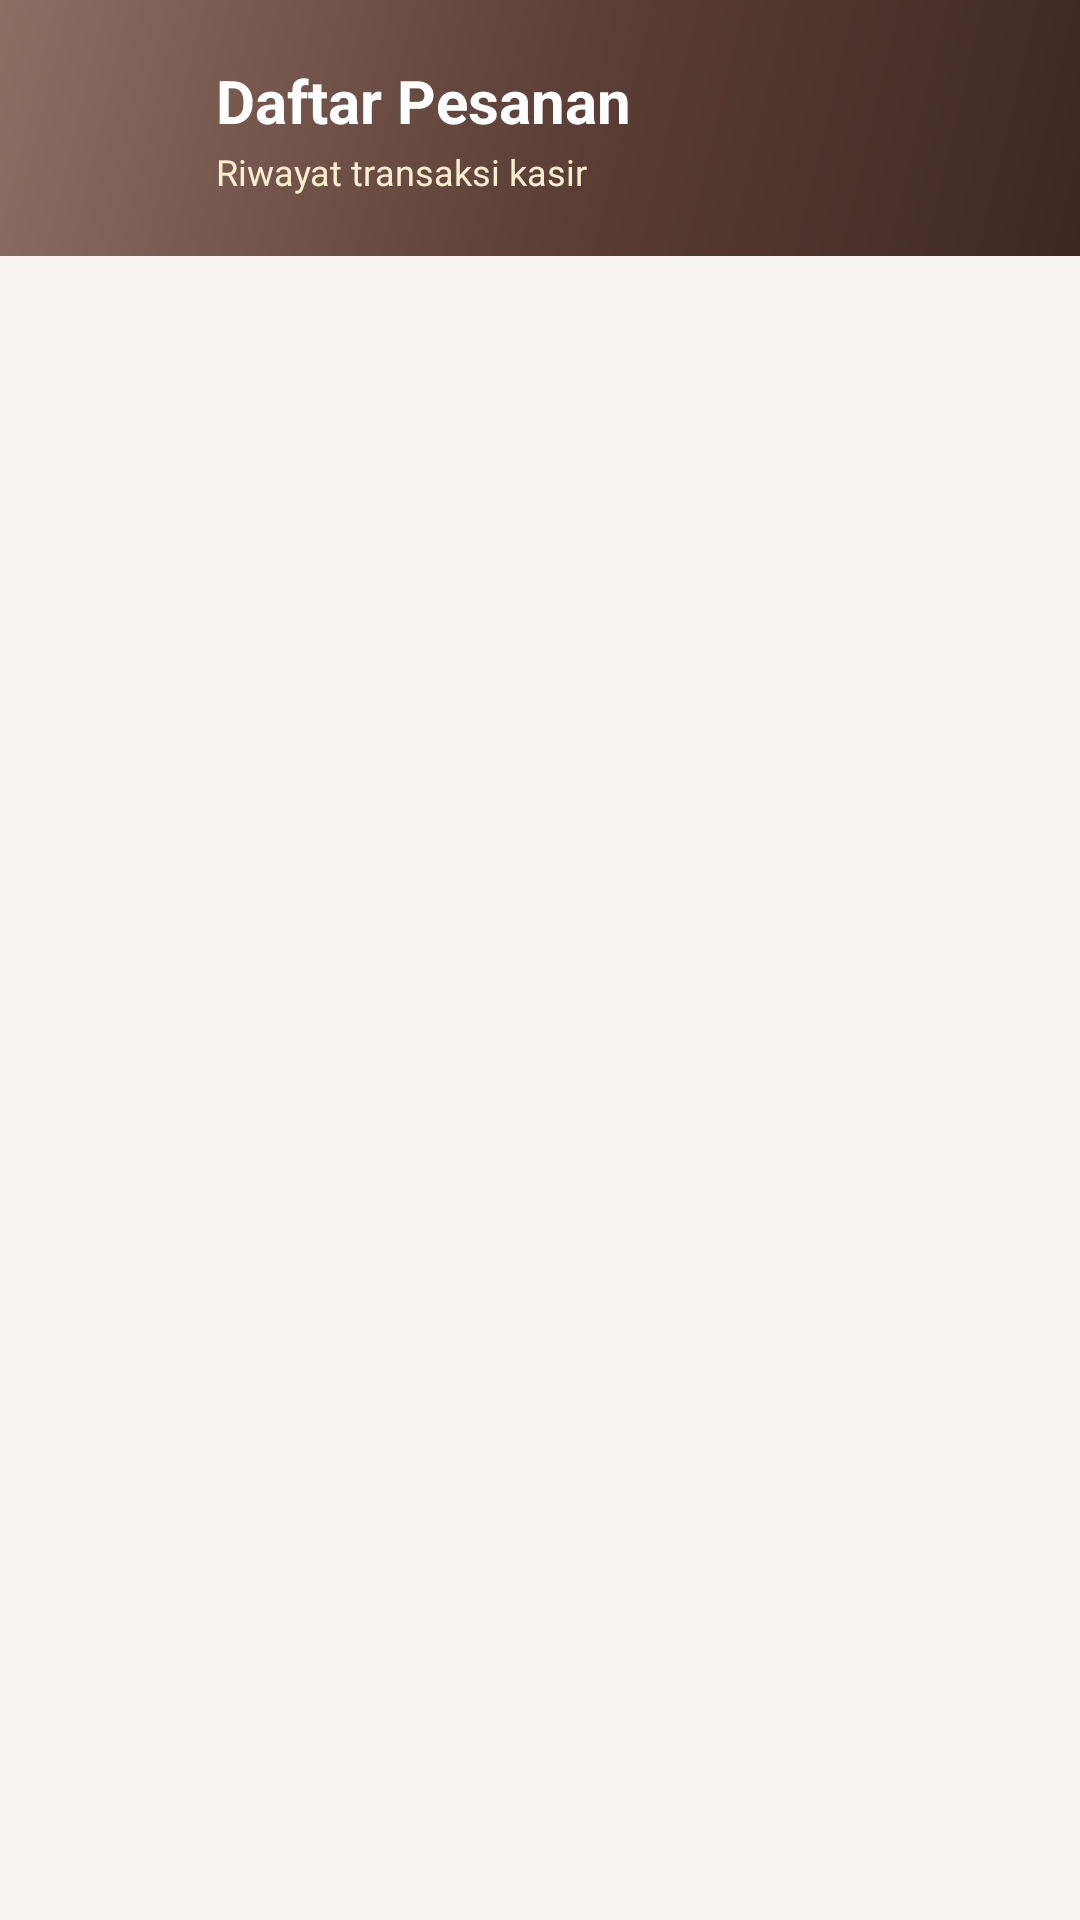

Android layout source for this screen:
<!-- AndroidManifest.xml: application theme Theme.UTS -->
<!-- res/layout/activity_order_list.xml -->
<?xml version="1.0" encoding="utf-8"?>
<LinearLayout xmlns:android="http://schemas.android.com/apk/res/android"
    xmlns:app="http://schemas.android.com/apk/res-auto"
    xmlns:tools="http://schemas.android.com/tools"
    android:layout_width="match_parent"
    android:layout_height="match_parent"
    android:id="@+id/orderListRoot"
    android:orientation="vertical"
    android:background="@color/cafe_bg"
    tools:context=".OrderListActivity">

    <LinearLayout
        android:layout_width="match_parent"
        android:layout_height="wrap_content"
        android:background="@drawable/bg_header_gradient"
        android:orientation="horizontal"
        android:padding="20dp"
        android:gravity="center_vertical">

        <ImageButton
            android:layout_width="40dp"
            android:layout_height="40dp"
            android:id="@+id/btnBackFromList"
            android:background="?attr/selectableItemBackgroundBorderless"
            android:src="@drawable/ic_arrow_back"
            app:tint="@color/white" />

        <LinearLayout
            android:layout_width="0dp"
            android:layout_height="wrap_content"
            android:layout_weight="1"
            android:layout_marginStart="12dp"
            android:orientation="vertical">

            <TextView
                android:layout_width="wrap_content"
                android:layout_height="wrap_content"
                android:text="Daftar Pesanan"
                android:textColor="@color/white"
                android:textSize="20sp"
                android:textStyle="bold" />

            <TextView
                android:layout_width="wrap_content"
                android:layout_height="wrap_content"
                android:layout_marginTop="2dp"
                android:text="Riwayat transaksi kasir"
                android:textColor="@color/cafe_accent_light"
                android:textSize="12sp" />
        </LinearLayout>
    </LinearLayout>

    <FrameLayout
        android:layout_width="match_parent"
        android:layout_height="match_parent">

        <ListView
            android:layout_width="match_parent"
            android:layout_height="match_parent"
            android:id="@+id/lvOrders"
            android:divider="@android:color/transparent"
            android:dividerHeight="0dp"
            android:paddingTop="8dp"
            android:paddingBottom="16dp"
            android:clipToPadding="false" />

        <TextView
            android:layout_width="wrap_content"
            android:layout_height="wrap_content"
            android:id="@+id/tvEmptyOrders"
            android:layout_gravity="center"
            android:gravity="center"
            android:text="Belum ada pesanan tersimpan"
            android:textColor="@color/cafe_text_muted"
            android:textSize="15sp"
            android:visibility="gone" />
    </FrameLayout>

</LinearLayout>
<!-- resources referenced by this layout -->
<resources>
  <color name="cafe_accent_light">#FAEDCD</color>
  <color name="cafe_bg">#F8F5F0</color>
  <color name="cafe_text_muted">#8D7F77</color>
  <color name="white">#FFFFFFFF</color>
  <!-- drawable bg_header_gradient (drawable) -->
  <?xml version="1.0" encoding="utf-8"?>
  <shape xmlns:android="http://schemas.android.com/apk/res/android">
      <gradient
          android:angle="135"
          android:startColor="@color/cafe_primary_dark"
          android:centerColor="@color/cafe_primary"
          android:endColor="@color/cafe_secondary"
          android:type="linear" />
      <corners android:radius="0dp" />
  </shape>
  <style name="Theme.UTS" parent="Base.Theme.UTS" />
  <color name="cafe_primary_dark">#3E2723</color>
  <color name="cafe_primary">#5D4037</color>
  <color name="cafe_secondary">#8D6E63</color>
  <style name="Base.Theme.UTS" parent="Theme.Material3.DayNight.NoActionBar">
          <item name="colorPrimary">@color/cafe_primary</item>
          <item name="colorPrimaryDark">@color/cafe_primary_dark</item>
          <item name="colorAccent">@color/cafe_accent</item>
          <item name="android:statusBarColor">@color/cafe_primary_dark</item>
          <item name="android:windowBackground">@color/cafe_bg</item>
      </style>
  <color name="cafe_accent">#C78D4E</color>
</resources>
